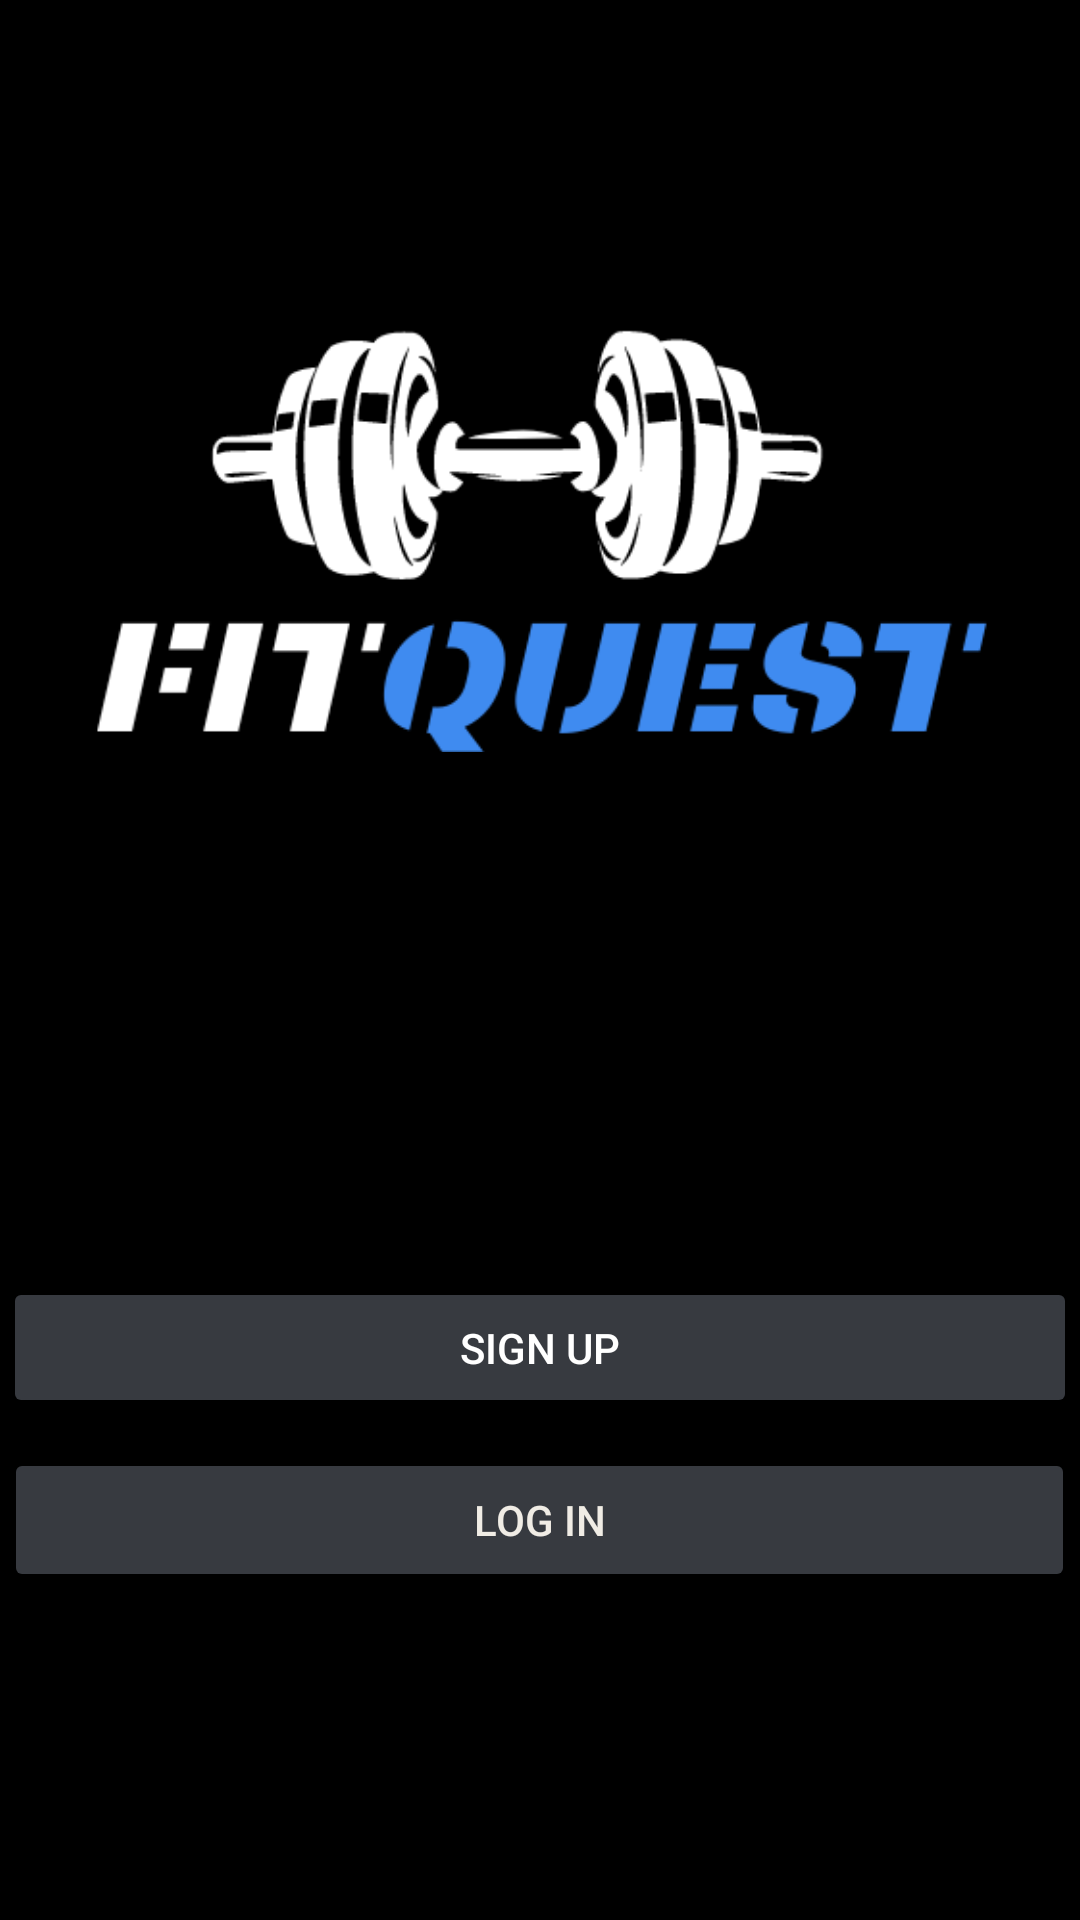

Layout XML and referenced resources for this Android screen:
<!-- AndroidManifest.xml: application theme Theme.SMKitUIDemoApp -->
<!-- res/layout/activity_initial_login.xml -->
<?xml version="1.0" encoding="utf-8"?>
<androidx.constraintlayout.widget.ConstraintLayout xmlns:android="http://schemas.android.com/apk/res/android"
    xmlns:app="http://schemas.android.com/apk/res-auto"
    xmlns:tools="http://schemas.android.com/tools"
    android:layout_width="match_parent"
    android:layout_height="match_parent"
    android:background="@color/black">

    <Button
        android:id="@+id/goToLoginButton"
        android:layout_width="357dp"
        android:layout_height="48dp"
        android:backgroundTint="@color/primary_color"
        android:text="Log In"
        android:textColor="#F0ECE5"
        app:layout_constraintBottom_toBottomOf="parent"
        app:layout_constraintEnd_toEndOf="parent"
        app:layout_constraintHorizontal_bias="0.454"
        app:layout_constraintStart_toStartOf="parent"
        app:layout_constraintTop_toBottomOf="@+id/goToRegisterButton"
        app:layout_constraintVertical_bias="0.084" />

    <Button
        android:id="@+id/goToRegisterButton"
        style="@style/AppButton"
        android:layout_width="358dp"
        android:layout_height="47dp"
        android:text="Sign Up"
        app:layout_constraintBottom_toBottomOf="parent"
        app:layout_constraintEnd_toEndOf="parent"
        app:layout_constraintHorizontal_bias="0.454"
        app:layout_constraintStart_toStartOf="parent"
        app:layout_constraintTop_toTopOf="parent"
        app:layout_constraintVertical_bias="0.718" />

    <ImageView
        android:id="@+id/imageView6"
        android:layout_width="304dp"
        android:layout_height="166dp"
        android:layout_marginTop="96dp"
        app:layout_constraintEnd_toEndOf="parent"
        app:layout_constraintStart_toStartOf="parent"
        app:layout_constraintTop_toTopOf="parent"
        app:srcCompat="@drawable/logo2" />

</androidx.constraintlayout.widget.ConstraintLayout>
<!-- resources referenced by this layout -->
<resources>
  <color name="black">#FF000000</color>
  <color name="primary_color">#373A40</color>
  <!-- drawable logo2: png bitmap (drawable, 17751 bytes) -->
  <style name="AppButton">
          <item name="android:backgroundTint">@color/button_color</item>
          <item name="android:textColor">@android:color/white</item>
          
      </style>
  <style name="Theme.SMKitUIDemoApp" parent="Theme.AppCompat.DayNight.NoActionBar" />
  <color name="button_color">#373A40</color>
</resources>
